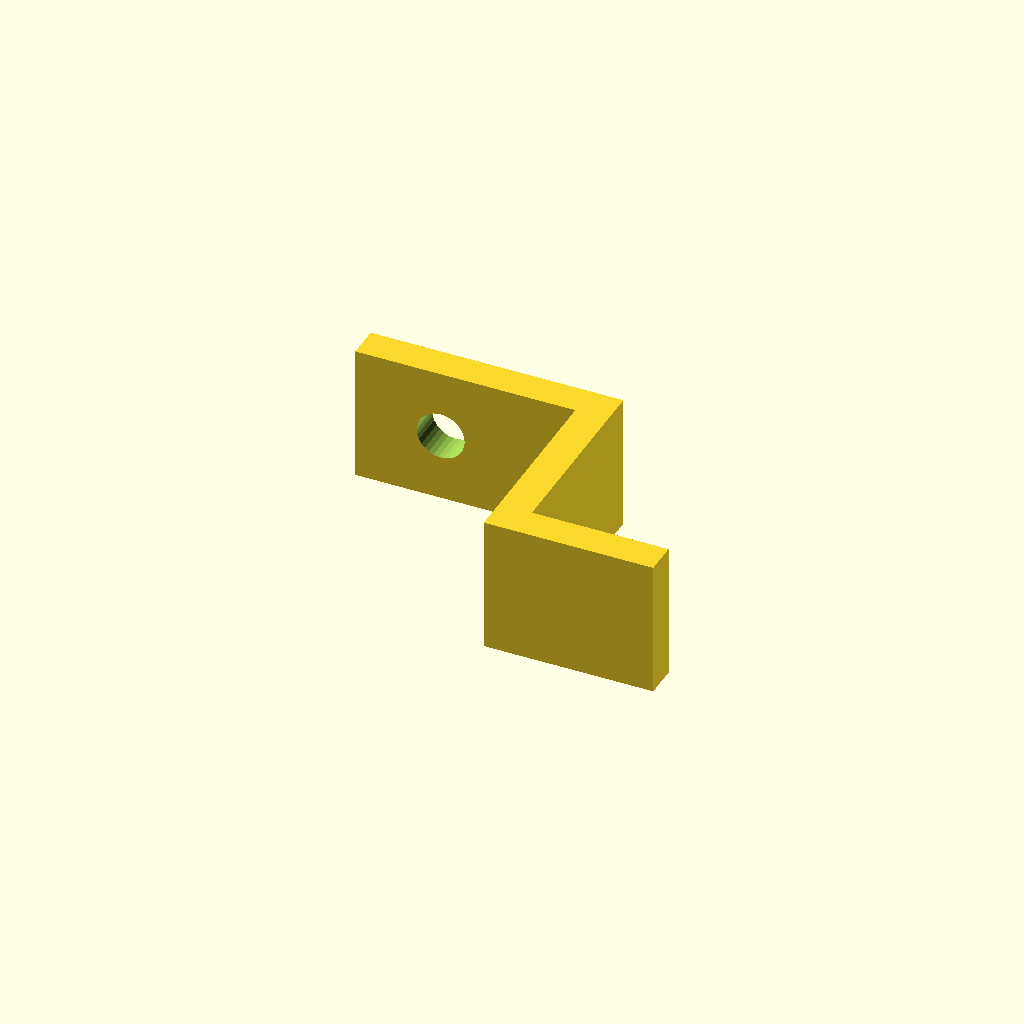
Cell 1: the model at its default parameters.
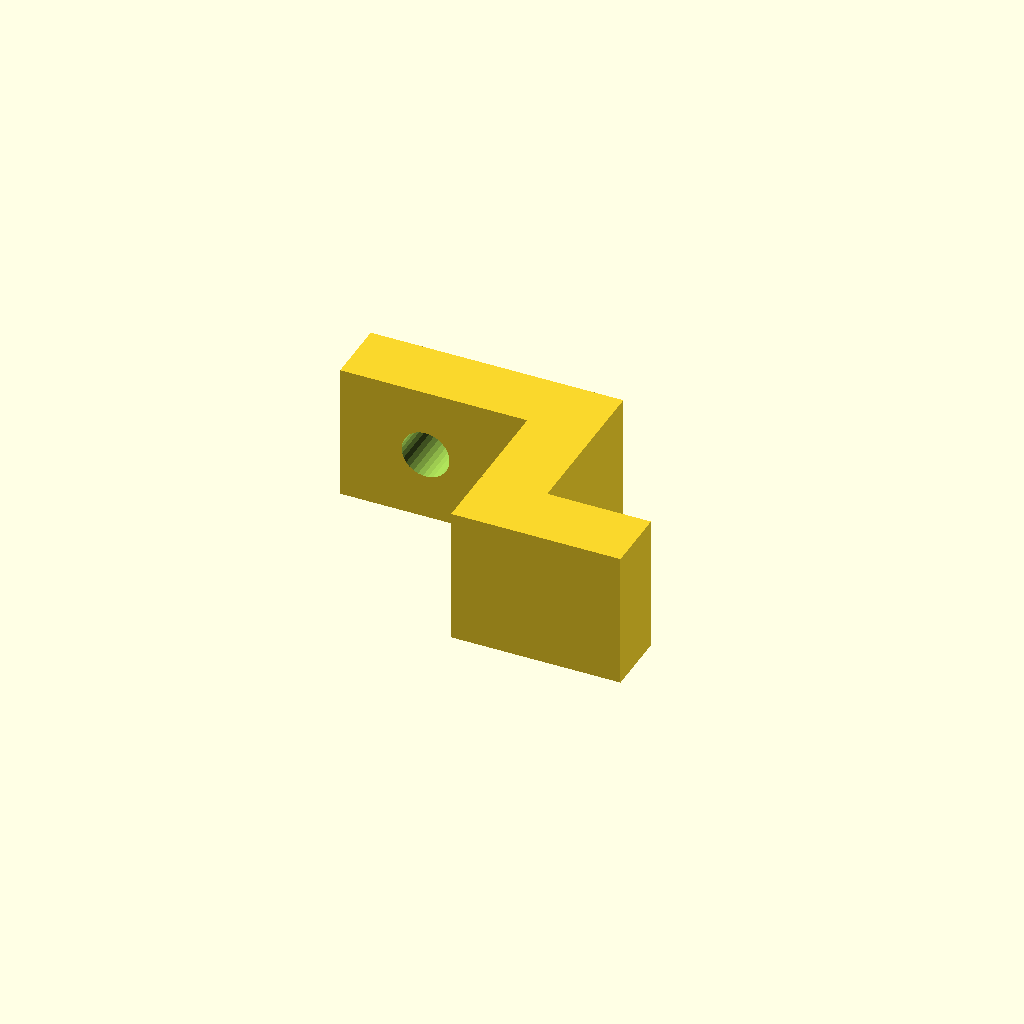
Cell 2: th0 = 4.8 (everything else at default).
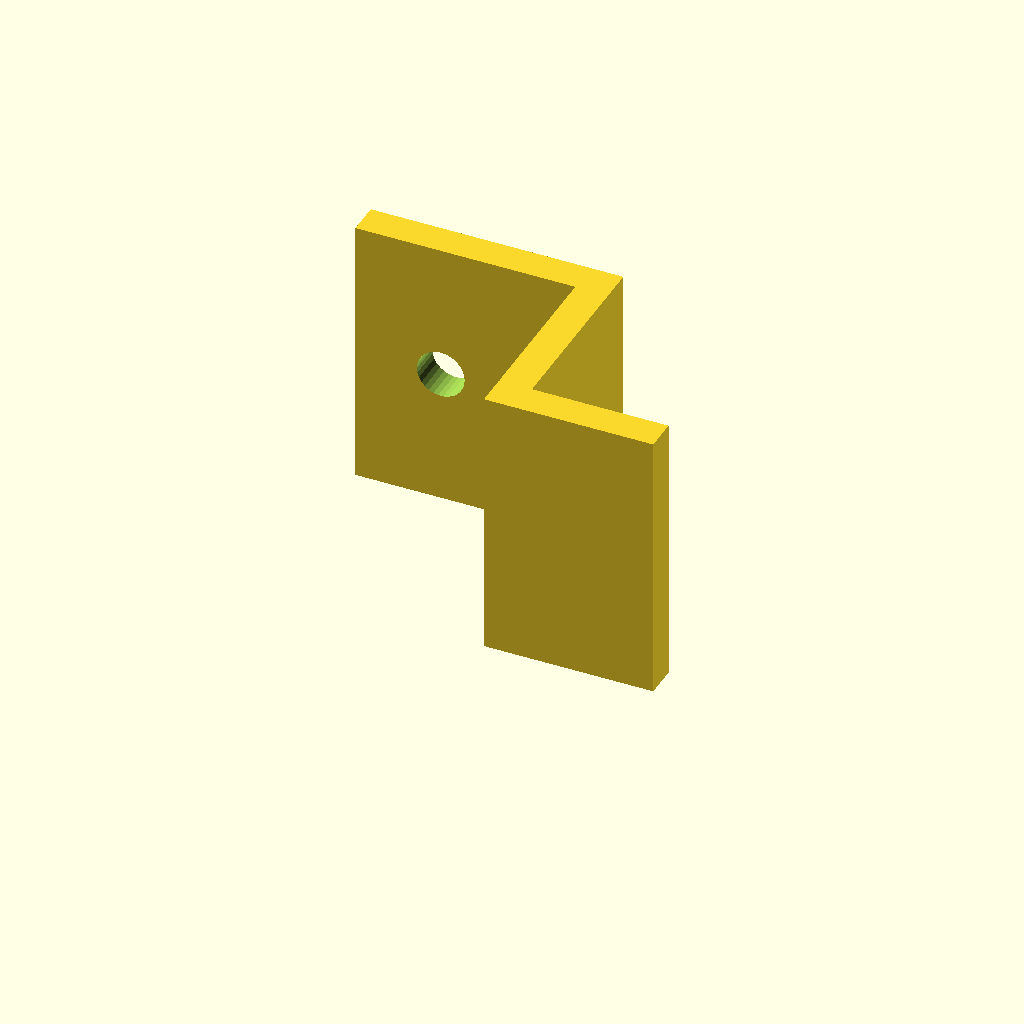
Cell 3: h = 20 (everything else at default).
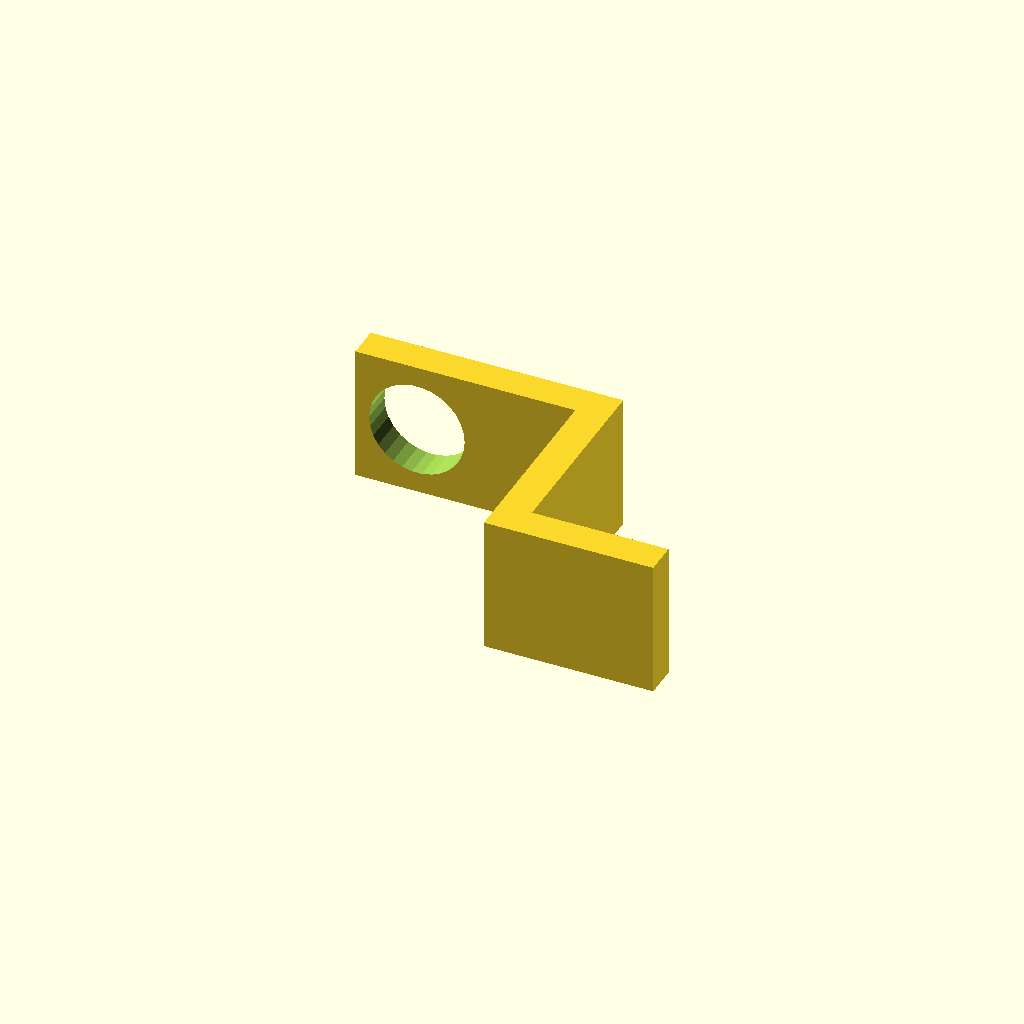
Cell 4: the same model with fi = 7.
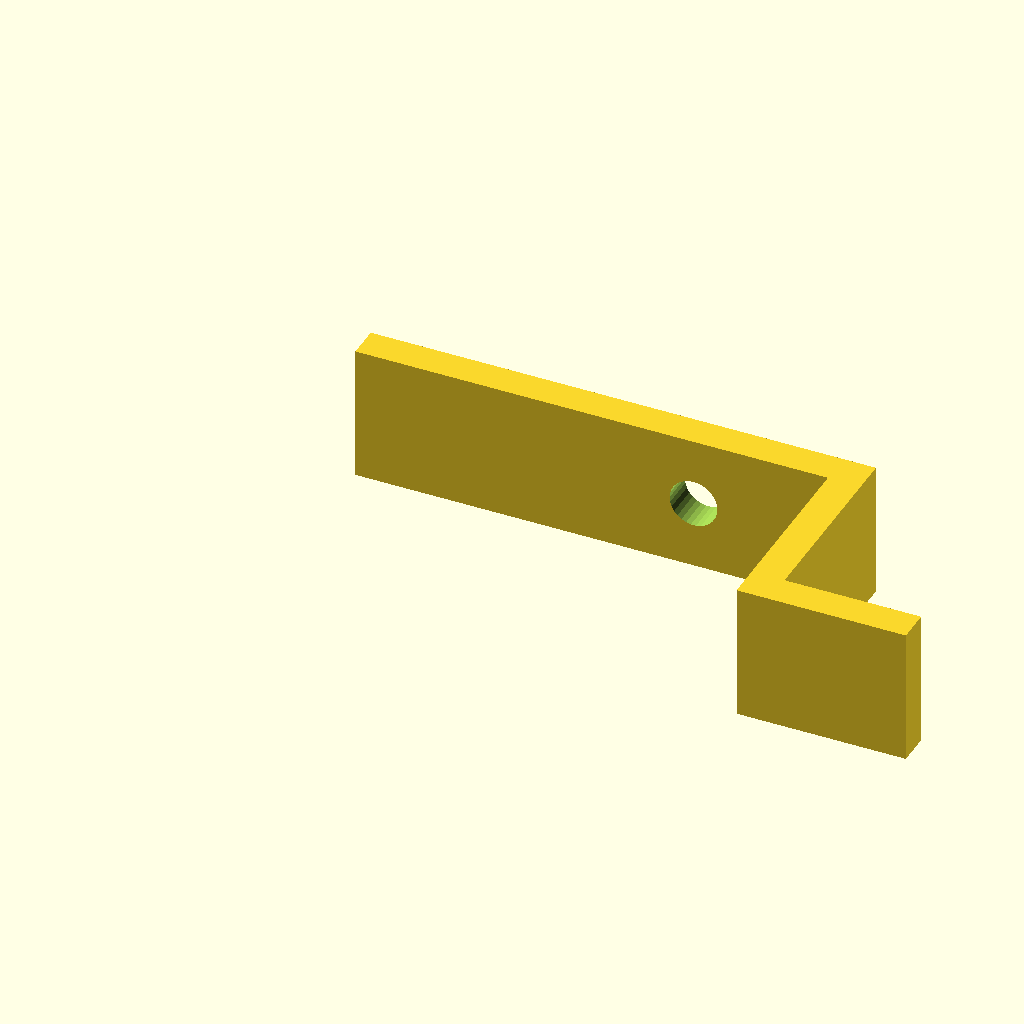
Cell 5: x1 = 37 (everything else at default).
One fixed orthographic camera (rotation 55°, 0°, 25°; colour scheme Cornfield) for every cell.
The OpenSCAD source (anycubic_chiron/tow_line_blocker/tow_line_blocker.scad):
eps = 0.1;
th0 = 2.4; // original thickness
dth = 0; // extra thickness for the model
th  = th0 + dth;
h = 10;

fi = 3.5; // fi of screw
x1 = 18.5;
y2 = 16.75;
x3 = 12.4;

// screw block
translate([0, -th, 0])
  difference()
  {
    cube([x1, th, h]);
    translate([x1 - 10.5 - fi/2, -eps, h/2])
      rotate([-90, 0, 0])
        cylinder(r=fi/2, h=th+2*eps, $fn=30);
  }

// connector
translate([x1-th, -y2, 0])
  cube([th, y2, h]);

// block
translate([-dth, 0, 0])
  translate([x1-th0, -y2-th+th0, 0])
    cube([x3+dth, th, h]);
Customizer parameters (derived from the source; name, type, default, range or options):
eps: number, default 0.1
th0: number, default 2.4
dth: number, default 0
h: number, default 10
fi: number, default 3.5
x1: number, default 18.5
y2: number, default 16.75
x3: number, default 12.4
